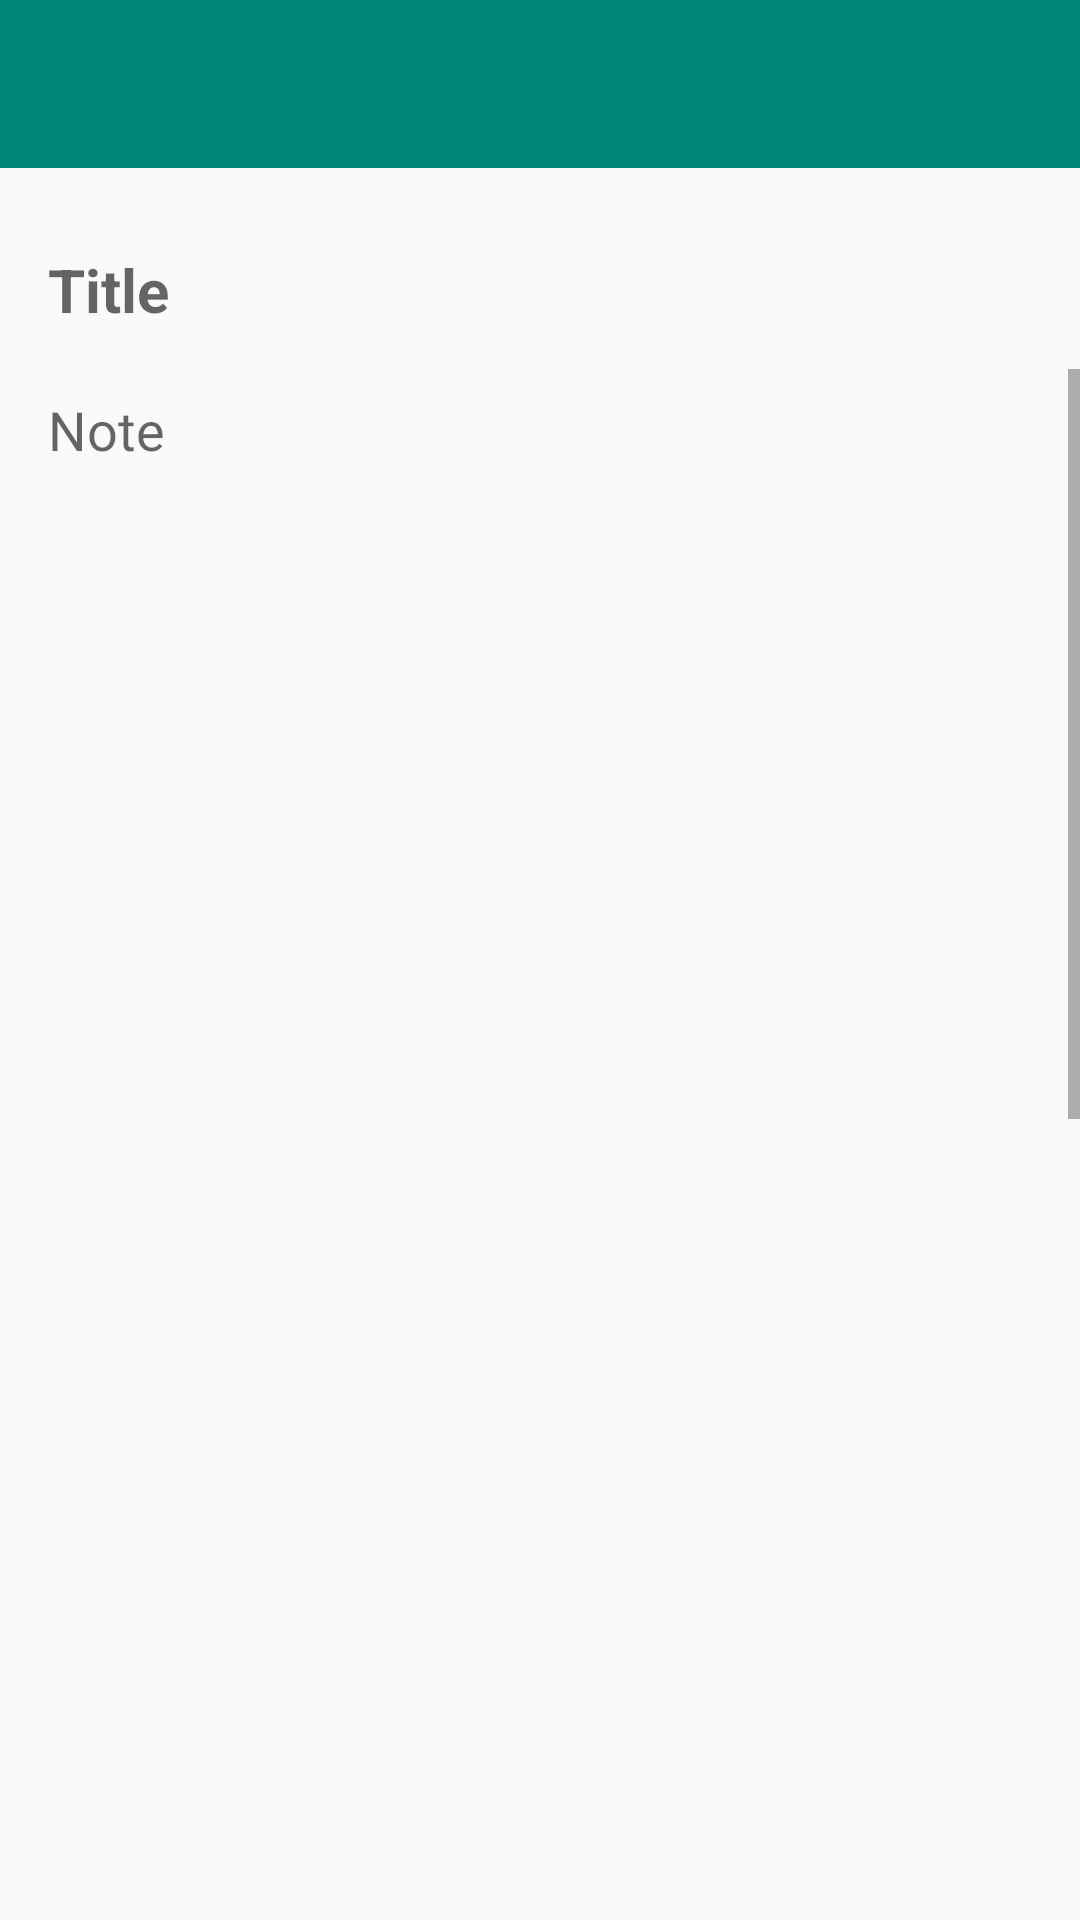

The Android layout XML behind this screen, and the referenced resources:
<!-- AndroidManifest.xml: application theme AppTheme -->
<!-- res/layout/activity_admin__posty.xml -->
<?xml version="1.0" encoding="utf-8"?>
<RelativeLayout xmlns:android="http://schemas.android.com/apk/res/android"
    xmlns:app="http://schemas.android.com/apk/res-auto"
    xmlns:tools="http://schemas.android.com/tools"
    android:layout_width="match_parent"
    android:layout_height="match_parent"
    tools:context=".E_slider.Admin_Posty">
    <androidx.appcompat.widget.Toolbar
        android:background="@color/toolbar"
        android:id="@+id/profile_toolbar"
        android:layout_width="match_parent"
        android:layout_height="?attr/actionBarSize">

    </androidx.appcompat.widget.Toolbar>
    <TextView
        android:textColor="#000"
        android:id="@+id/add_notes_title"
        android:layout_below="@id/profile_toolbar"
        android:layout_width="match_parent"
        android:layout_height="wrap_content"
        android:layout_marginStart="16dp"
        android:layout_marginTop="24dp"
        android:layout_marginEnd="16dp"
        android:background="@android:color/transparent"
        android:ems="10"
        android:gravity="start|top"
        android:hint="Title"
        android:inputType="textMultiLine"
        android:paddingTop="3dp"
        android:paddingBottom="3dp"
        android:textAlignment="viewStart"
        android:textSize="20sp"
        android:textStyle="bold"

        app:layout_constraintEnd_toEndOf="parent"
        app:layout_constraintStart_toStartOf="parent"
        app:layout_constraintTop_toBottomOf="@+id/profile_toolbar" />
    <ScrollView
        android:id="@+id/scroll"

        android:layout_marginTop="10dp"

        android:layout_width="match_parent"
        android:layout_height="500dp"
        android:layout_below="@id/add_notes_title"
        >
        <RelativeLayout
            android:layout_width="match_parent"
            android:layout_height="1000dp"
            >
            <androidx.core.widget.NestedScrollView
                app:layout_behavior="@string/appbar_scrolling_view_behavior"
                android:layout_width="match_parent"
                android:layout_height="match_parent">

                <TextView
                    android:gravity="start"
                    android:hint="Note"
                    android:paddingBottom="40dp"
                    android:id="@+id/blog_detail_desc"
                    android:layout_width="match_parent"
                    android:layout_height="match_parent"
                    android:layout_marginBottom="8dp"
                    android:layout_marginStart="16dp"
                    android:layout_marginEnd="@dimen/space_16dp"
                    android:layout_marginTop="8dp"
                    android:fontFamily="@font/circular_std_book"

                    android:textAlignment="textStart"
                    android:textSize="18sp"
                    app:layout_constraintBottom_toBottomOf="parent"
                    app:layout_constraintEnd_toEndOf="parent"
                    app:layout_constraintStart_toStartOf="parent"
                    app:layout_constraintTop_toBottomOf="@+id/linearLayout2"
                    android:layout_marginLeft="16dp"
                    android:layout_marginRight="@dimen/space_16dp" />
            </androidx.core.widget.NestedScrollView>

        </RelativeLayout>
    </ScrollView>


</RelativeLayout>
<!-- resources referenced by this layout -->
<resources>
  <color name="toolbar">#008577</color>
  <dimen name="space_16dp">16dp</dimen>
  <style name="AppTheme" parent="Theme.AppCompat.Light.NoActionBar">
          
          <item name="colorPrimary">@color/colorPrimary</item>
          <item name="colorPrimaryDark">@color/colorPrimaryDark</item>
          <item name="colorAccent">@color/colorAccent</item>
  
      </style>
  <color name="colorPrimary">#28a165</color>
  <color name="colorPrimaryDark">#288A59</color>
  <color name="colorAccent">#FF5722</color>
</resources>
